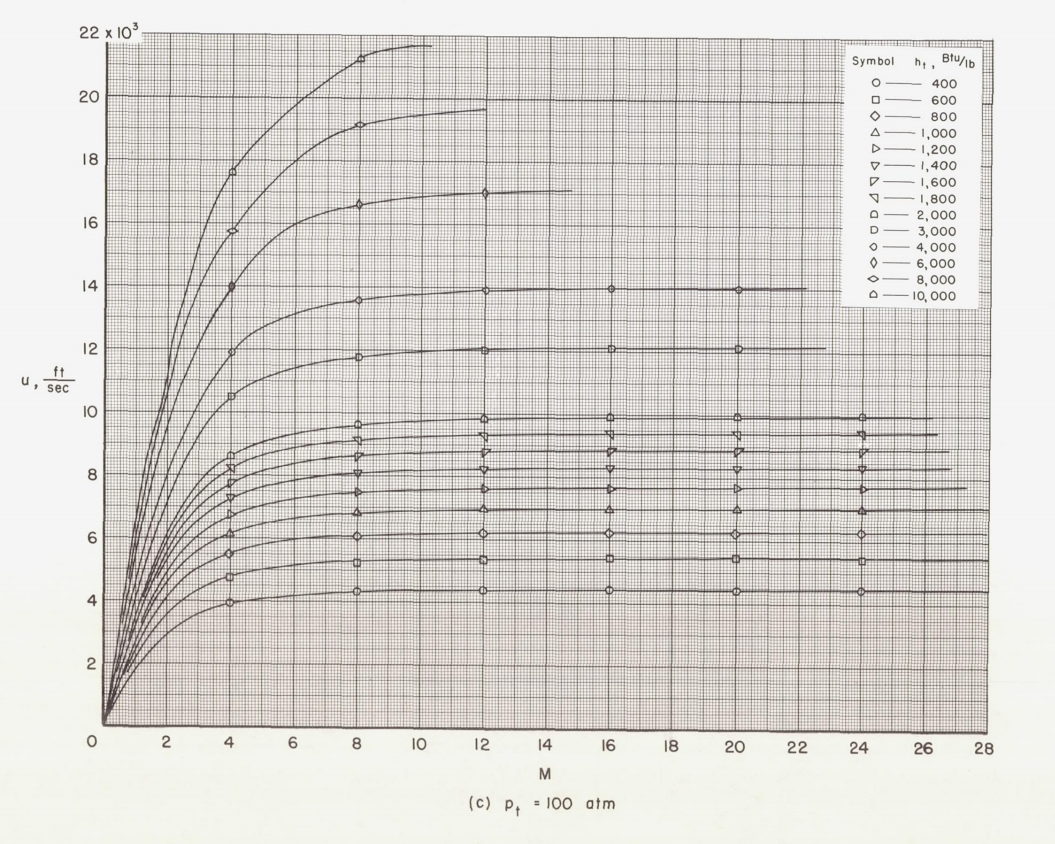

Values plotted in this chart, from the file beside it:
0.23058167082735936, 809.8371664533661
0.2393, 4021
0.1273, 418.8
0.3528, 1987
0.3415, 1249
0.4014, 1661
0.5195, 2508
0.5935, 3009
0.5589, 3441
0.6442, 5467
0.6581, 4960
0.6219, 4047
0.626, 1258
0.7413, 2034
0.7545, 1636
0.7815, 3701
0.7898, 4440
0.8315, 5955
0.9044, 2505
0.882, 2996
0.9403, 5125
1.001, 4691
0.9994, 4080
0.9503, 5613
1.026, 6425
1.066, 3357
1.067, 2031
0.9129, 1707
0.9334, 1009
1.068, 6981
1.178, 3747
1.202, 5929
1.206, 2517
1.213, 7969
1.24, 7451
1.292, 2983
1.334, 4862
1.319, 4133
1.366, 8421
1.439, 6955
1.429, 5313
1.439, 4391
1.541, 3711
1.506, 3214
1.497, 8871
1.529, 6329
1.543, 2554
1.533, 5738
1.562, 2024
1.422, 1519
1.543, 7898
1.618, 9932
1.557, 9348
1.705, 6705
1.7, 4755
1.583, 8398
1.784, 7098
1.81, 5291
1.792, 4301
1.881, 9567
1.852, 3757
... 144 more rows
